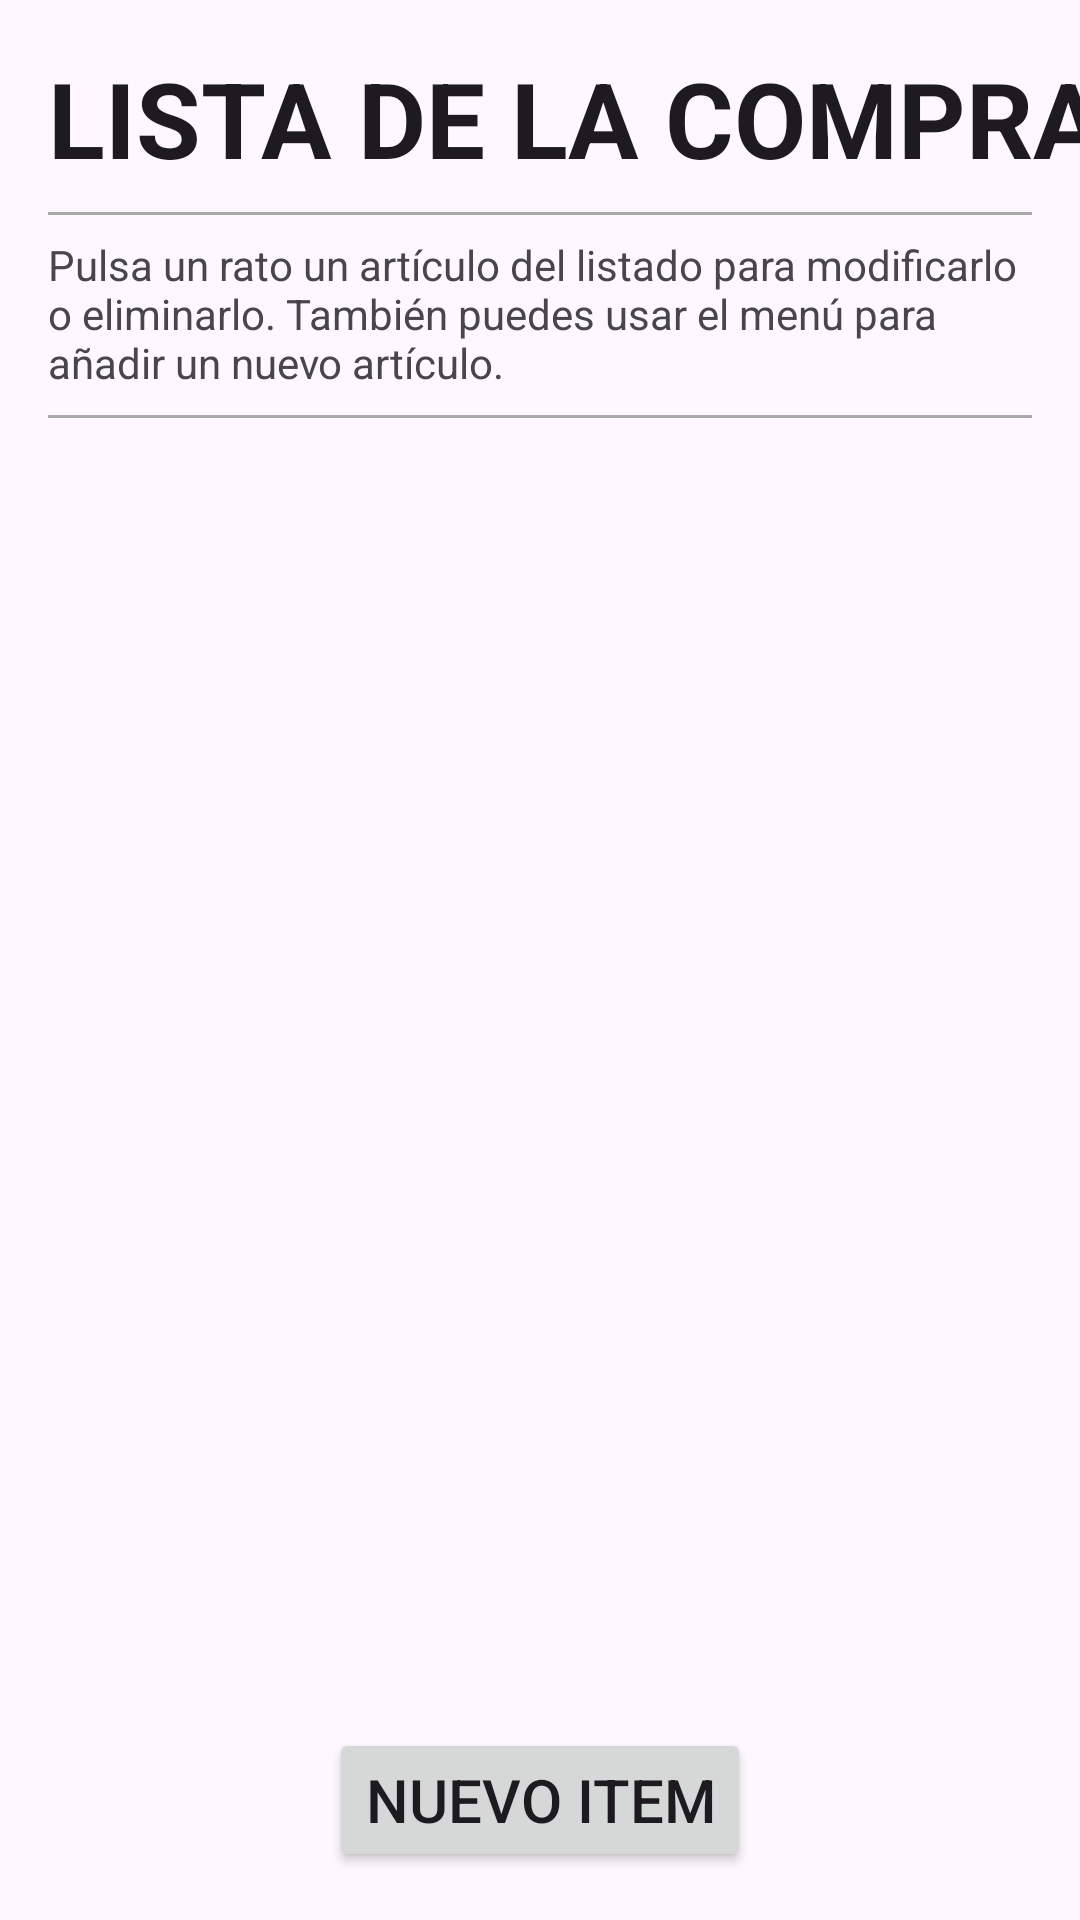

Reconstruct the res/layout file that produces this screen, plus the resources it refers to.
<!-- AndroidManifest.xml: application theme Theme.ListaDeLaCompra_13 -->
<!-- res/layout/activity_main.xml -->
<?xml version="1.0" encoding="utf-8"?>
<androidx.constraintlayout.widget.ConstraintLayout xmlns:android="http://schemas.android.com/apk/res/android"
    xmlns:app="http://schemas.android.com/apk/res-auto"
    xmlns:tools="http://schemas.android.com/tools"
    android:id="@+id/main"
    android:layout_width="match_parent"
    android:layout_height="match_parent"
    tools:context=".MainActivity">

    <TextView
        android:id="@+id/tvTitulo"
        style="@style/Titulo"
        android:layout_width="wrap_content"
        android:layout_height="wrap_content"
        android:layout_marginStart="16dp"
        android:layout_marginTop="16dp"
        android:text="@string/lista_de_la_compra"
        app:layout_constraintStart_toStartOf="parent"
        app:layout_constraintTop_toTopOf="parent" />

    <View
        android:id="@+id/separador"
        android:layout_width="match_parent"
        android:layout_height="1dp"
        android:layout_marginStart="16dp"
        android:layout_marginTop="8dp"
        android:layout_marginEnd="16dp"
        android:background="@android:color/darker_gray"
        app:layout_constraintEnd_toEndOf="parent"
        app:layout_constraintHorizontal_bias="0.0"
        app:layout_constraintStart_toStartOf="parent"
        app:layout_constraintTop_toBottomOf="@+id/tvTitulo" />


    <TextView
        android:id="@+id/tvInstrucciones"
        android:layout_width="0dp"
        android:layout_height="wrap_content"
        android:layout_marginStart="16dp"
        android:layout_marginTop="8dp"
        android:layout_marginEnd="16dp"
        android:text="@string/pulsa_un_rato"
        app:layout_constraintBottom_toBottomOf="parent"
        app:layout_constraintEnd_toEndOf="parent"
        app:layout_constraintHorizontal_bias="1.0"
        app:layout_constraintStart_toStartOf="parent"
        app:layout_constraintTop_toTopOf="@id/separador"
        app:layout_constraintVertical_bias="0.0" />

    <View
        android:id="@+id/separador2"
        android:layout_width="match_parent"
        android:layout_height="1dp"
        android:layout_marginStart="16dp"
        android:layout_marginTop="8dp"
        android:layout_marginEnd="16dp"
        android:background="@android:color/darker_gray"
        app:layout_constraintEnd_toEndOf="parent"
        app:layout_constraintHorizontal_bias="0.0"
        app:layout_constraintStart_toStartOf="parent"
        app:layout_constraintTop_toBottomOf="@+id/tvInstrucciones" />

    <Button
        android:id="@+id/button"
        android:layout_width="wrap_content"
        android:layout_height="wrap_content"
        android:layout_marginBottom="16dp"
        android:textSize="20sp"
        android:onClick="clickNuevoItem"
        android:text="@string/nuevo_item"
        app:layout_constraintBottom_toBottomOf="parent"
        app:layout_constraintEnd_toEndOf="parent"
        app:layout_constraintStart_toStartOf="parent"/>

    <ScrollView
        android:id="@+id/scrollView"
        android:layout_width="match_parent"
        android:layout_height="0dp"
        android:layout_marginTop="16dp"
        android:layout_marginBottom="16dp"
        app:layout_constraintBottom_toTopOf="@id/button"
        app:layout_constraintEnd_toEndOf="parent"
        app:layout_constraintStart_toStartOf="parent"
        app:layout_constraintTop_toBottomOf="@id/separador2">

        <LinearLayout
            android:id="@+id/linear_en_scroll"
            android:layout_width="wrap_content"
            android:layout_height="wrap_content"
            android:orientation="vertical">

        </LinearLayout>
    </ScrollView>


</androidx.constraintlayout.widget.ConstraintLayout>
<!-- resources referenced by this layout -->
<resources>
  <string name="lista_de_la_compra">LISTA DE LA COMPRA</string>
  <string name="nuevo_item">Nuevo Item</string>
  <string name="pulsa_un_rato">Pulsa un rato un artículo del listado para modificarlo o eliminarlo. También puedes usar el menú para añadir un nuevo artículo.</string>
  <style name="Titulo" parent="@android:style/TextAppearance">
          <item name="android:textSize">35dp</item>
          <item name="android:textStyle">bold</item>
      </style>
  <style name="Theme.ListaDeLaCompra_13" parent="Base.Theme.ListaDeLaCompra_13" />
  <style name="Base.Theme.ListaDeLaCompra_13" parent="Theme.Material3.DayNight.NoActionBar">
          
          
      </style>
</resources>
